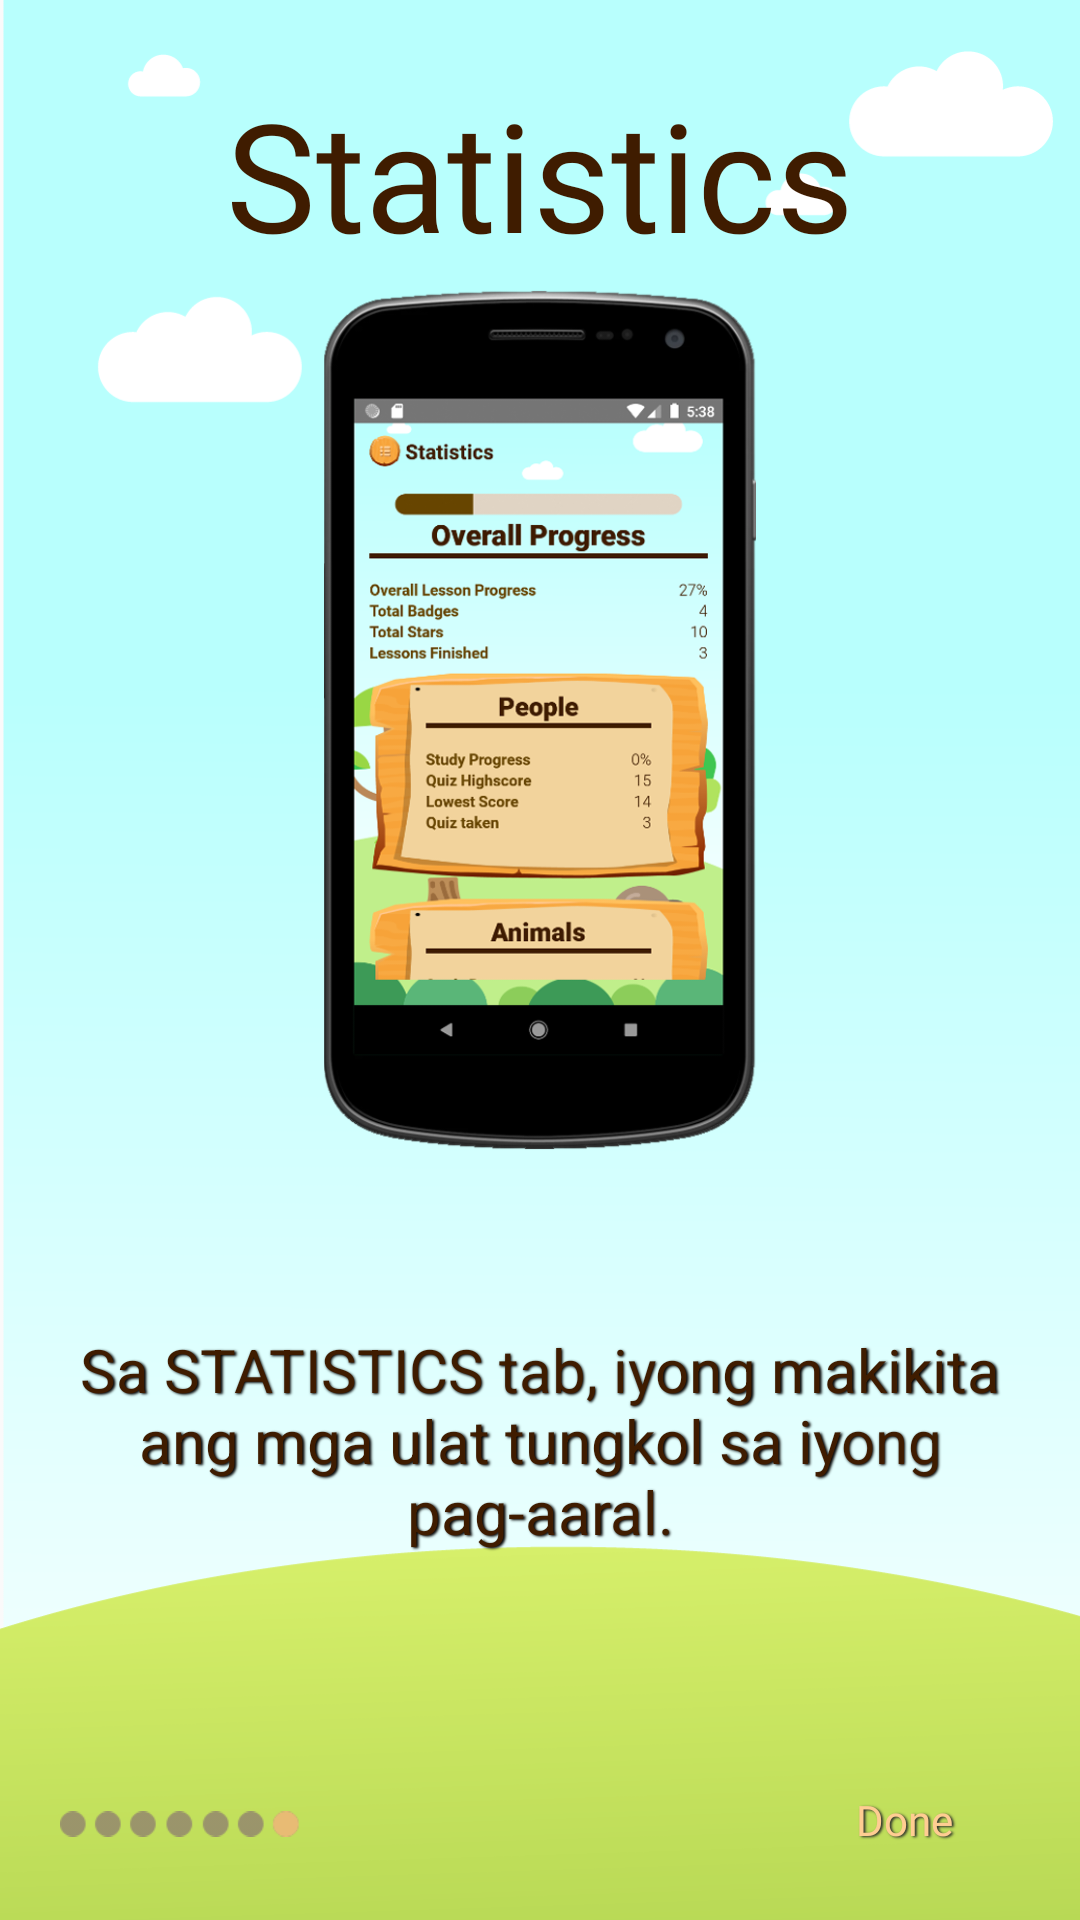

Here is an Android app screen rendered from its layout file. Give the layout XML and the strings, colors and styles it references.
<!-- AndroidManifest.xml: application theme Theme.Design.Light.NoActionBar -->
<!-- res/layout/fragment_seventh.xml -->
<androidx.constraintlayout.widget.ConstraintLayout xmlns:android="http://schemas.android.com/apk/res/android"
    xmlns:app="http://schemas.android.com/apk/res-auto"
    xmlns:tools="http://schemas.android.com/tools"
    android:id="@+id/linearLayout10"
    android:layout_width="match_parent"
    android:layout_height="match_parent"
    android:background="@drawable/vector_tutorial_bg"
    tools:context=".SeventhFrag">


    <TextView
        android:id="@+id/seventhFrag_tv_title"
        android:layout_width="0dp"
        android:layout_height="0dp"
        android:layout_marginStart="12dp"
        android:layout_marginTop="20dp"
        android:layout_marginEnd="12dp"
        android:autoSizeMaxTextSize="70sp"
        android:autoSizeMinTextSize="20sp"
        android:autoSizeTextType="uniform"
        android:fontFamily="@font/chalk_board"
        android:gravity="center"
        android:textColor="@color/customBrown"
        android:textSize="40sp"
        app:layout_constraintBottom_toTopOf="@id/seventhFrag_guideline1"
        app:layout_constraintDimensionRatio="5:1"
        app:layout_constraintEnd_toEndOf="parent"
        app:layout_constraintStart_toStartOf="parent"
        app:layout_constraintTop_toTopOf="parent"
        android:text="Statistics"
      />


    <ImageView
        android:id="@+id/seventhFrag_iv"
        android:layout_width="0dp"
        android:layout_height="0dp"
        android:scaleType="centerCrop"
        android:src="@drawable/seventh_frag_home"
        app:layout_constraintBottom_toTopOf="@+id/seventhFrag_guideline2"
        app:layout_constraintDimensionRatio="1:2"
        app:layout_constraintEnd_toEndOf="parent"
        app:layout_constraintStart_toStartOf="parent"
        app:layout_constraintTop_toBottomOf="@id/seventhFrag_guideline1" />


    <TextView
        android:id="@+id/seventhFrag_tv_instruction"
        android:layout_width="0dp"
        android:layout_height="wrap_content"
        android:layout_marginStart="20dp"
        android:layout_marginEnd="20dp"
        android:gravity="center"
        android:shadowColor="@color/black"
        android:shadowDx="1.5"
        android:shadowDy="1.3"
        android:shadowRadius="1.6"
        android:text="Sa STATISTICS tab, iyong makikita ang mga ulat tungkol sa iyong pag-aaral."
        android:textColor="@color/customBrown"
        android:textSize="20sp"
        app:layout_constraintBottom_toTopOf="@+id/seventhFrag_guideline"
        app:layout_constraintEnd_toEndOf="parent"
        app:layout_constraintStart_toStartOf="parent"
        app:layout_constraintTop_toTopOf="@+id/seventhFrag_guideline2" />


    <ImageView
        android:id="@+id/imageView8"
        android:layout_width="0dp"
        android:layout_height="0dp"
        android:layout_marginStart="20dp"
        android:layout_marginEnd="80dp"
        app:layout_constraintBottom_toBottomOf="parent"
        app:layout_constraintDimensionRatio="5:1"
        app:layout_constraintEnd_toStartOf="@+id/seventhFrag_tv_next"
        app:layout_constraintStart_toStartOf="parent"
        app:layout_constraintTop_toTopOf="@+id/seventhFrag_guideline"
        android:src="@drawable/seventh_frag_nav"
       />

    <androidx.appcompat.widget.AppCompatButton
        android:id="@+id/seventhFrag_tv_next"
        android:layout_width="0dp"
        android:layout_height="0dp"
        android:layout_marginStart="80dp"
        android:layout_marginTop="10dp"
        android:layout_marginEnd="20dp"
        android:layout_marginBottom="10dp"
        android:background="@drawable/vector_wooden_title1"
        android:clickable="true"
        android:focusable="true"
        android:fontFamily="@font/roboto_blk"
        android:paddingLeft="3dp"
        android:paddingBottom="3dp"
        android:shadowColor="@color/darkGray"
        android:shadowDx="1.5"
        android:shadowDy="1.3"
        android:shadowRadius="1.6"
        android:text="Done"
        android:textAllCaps="false"
        android:textColor="@color/brownText"
        app:layout_constraintBottom_toBottomOf="parent"
        app:layout_constraintDimensionRatio="3:1"
        app:layout_constraintEnd_toEndOf="parent"
        app:layout_constraintStart_toEndOf="@+id/imageView8"
        app:layout_constraintTop_toTopOf="@+id/seventhFrag_guideline" />

    <androidx.constraintlayout.widget.Guideline
        android:id="@+id/seventhFrag_guideline"
        android:layout_width="wrap_content"
        android:layout_height="wrap_content"
        android:orientation="horizontal"
        app:layout_constraintGuide_percent=".90" />


    <androidx.constraintlayout.widget.Guideline
        android:id="@+id/seventhFrag_guideline2"
        android:layout_width="wrap_content"
        android:layout_height="wrap_content"
        android:orientation="horizontal"
        app:layout_constraintGuide_percent=".60" />

    <androidx.constraintlayout.widget.Guideline
        android:id="@+id/seventhFrag_guideline1"
        android:layout_width="wrap_content"
        android:layout_height="wrap_content"
        android:orientation="horizontal"
        app:layout_constraintGuide_percent=".15" />

</androidx.constraintlayout.widget.ConstraintLayout>
<!-- resources referenced by this layout -->
<resources>
  <color name="black">#FF000000</color>
  <color name="brownText">#ffcd92</color>
  <color name="customBrown">#3f1c00</color>
  <color name="darkGray">#2B2B2B</color>
  <!-- drawable seventh_frag_home: png bitmap (drawable, 154112 bytes) -->
  <!-- drawable seventh_frag_nav: png bitmap (drawable, 3329 bytes) -->
  <!-- drawable vector_tutorial_bg: png bitmap (drawable, 25654 bytes) -->
  <!-- drawable vector_wooden_title1: png bitmap (mipmap-xxhdpi, 13589 bytes) -->
</resources>
